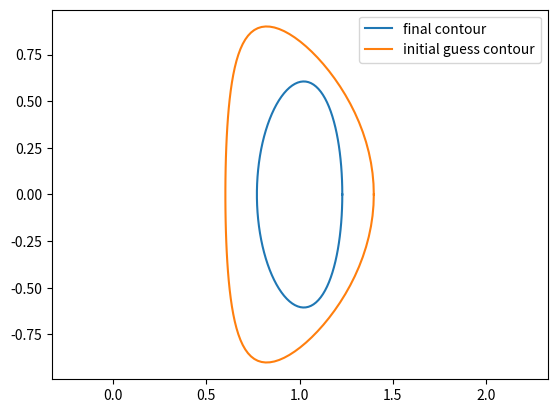

Source code (Python):
import matplotlib.pyplot as plt
import numpy as np
tau = np.linspace(0, 2 * np.pi, 100)

eps = 0.14328744826120388
kappa = 1.724866877949367
delta = 0.31244999787656796

eps = -1.162e-01
kappa = 1.741e+00
delta = 3.118e-01

eps = 3.135e-01
kappa = 4.349e-01
delta = 2.656e-01

eps = 1.705e-01
kappa = 2.750e+00
delta = 3.465e-01

# eps = 2.654e-01
# kappa = 2.750e+00
# delta = 9.988e-02

eps = 0.229
kappa = 2.647
delta = -0.098

    

x = 1 + eps * np.cos(tau + np.arcsin(delta) * np.sin(tau))
y = eps * kappa * np.sin(tau)
contour1 = np.column_stack((x, y))

eps = 0.398
kappa = 2.264
delta = 0.444

x = 1 + eps * np.cos(tau + np.arcsin(delta) * np.sin(tau))
y = eps * kappa * np.sin(tau)
contour2 = np.column_stack((x, y))

plt.axis('equal')
plt.plot(contour1[:, 0], contour1[:, 1], label='final contour')
plt.plot(contour2[:, 0], contour2[:, 1], label='initial guess contour')
plt.legend()
plt.show()
